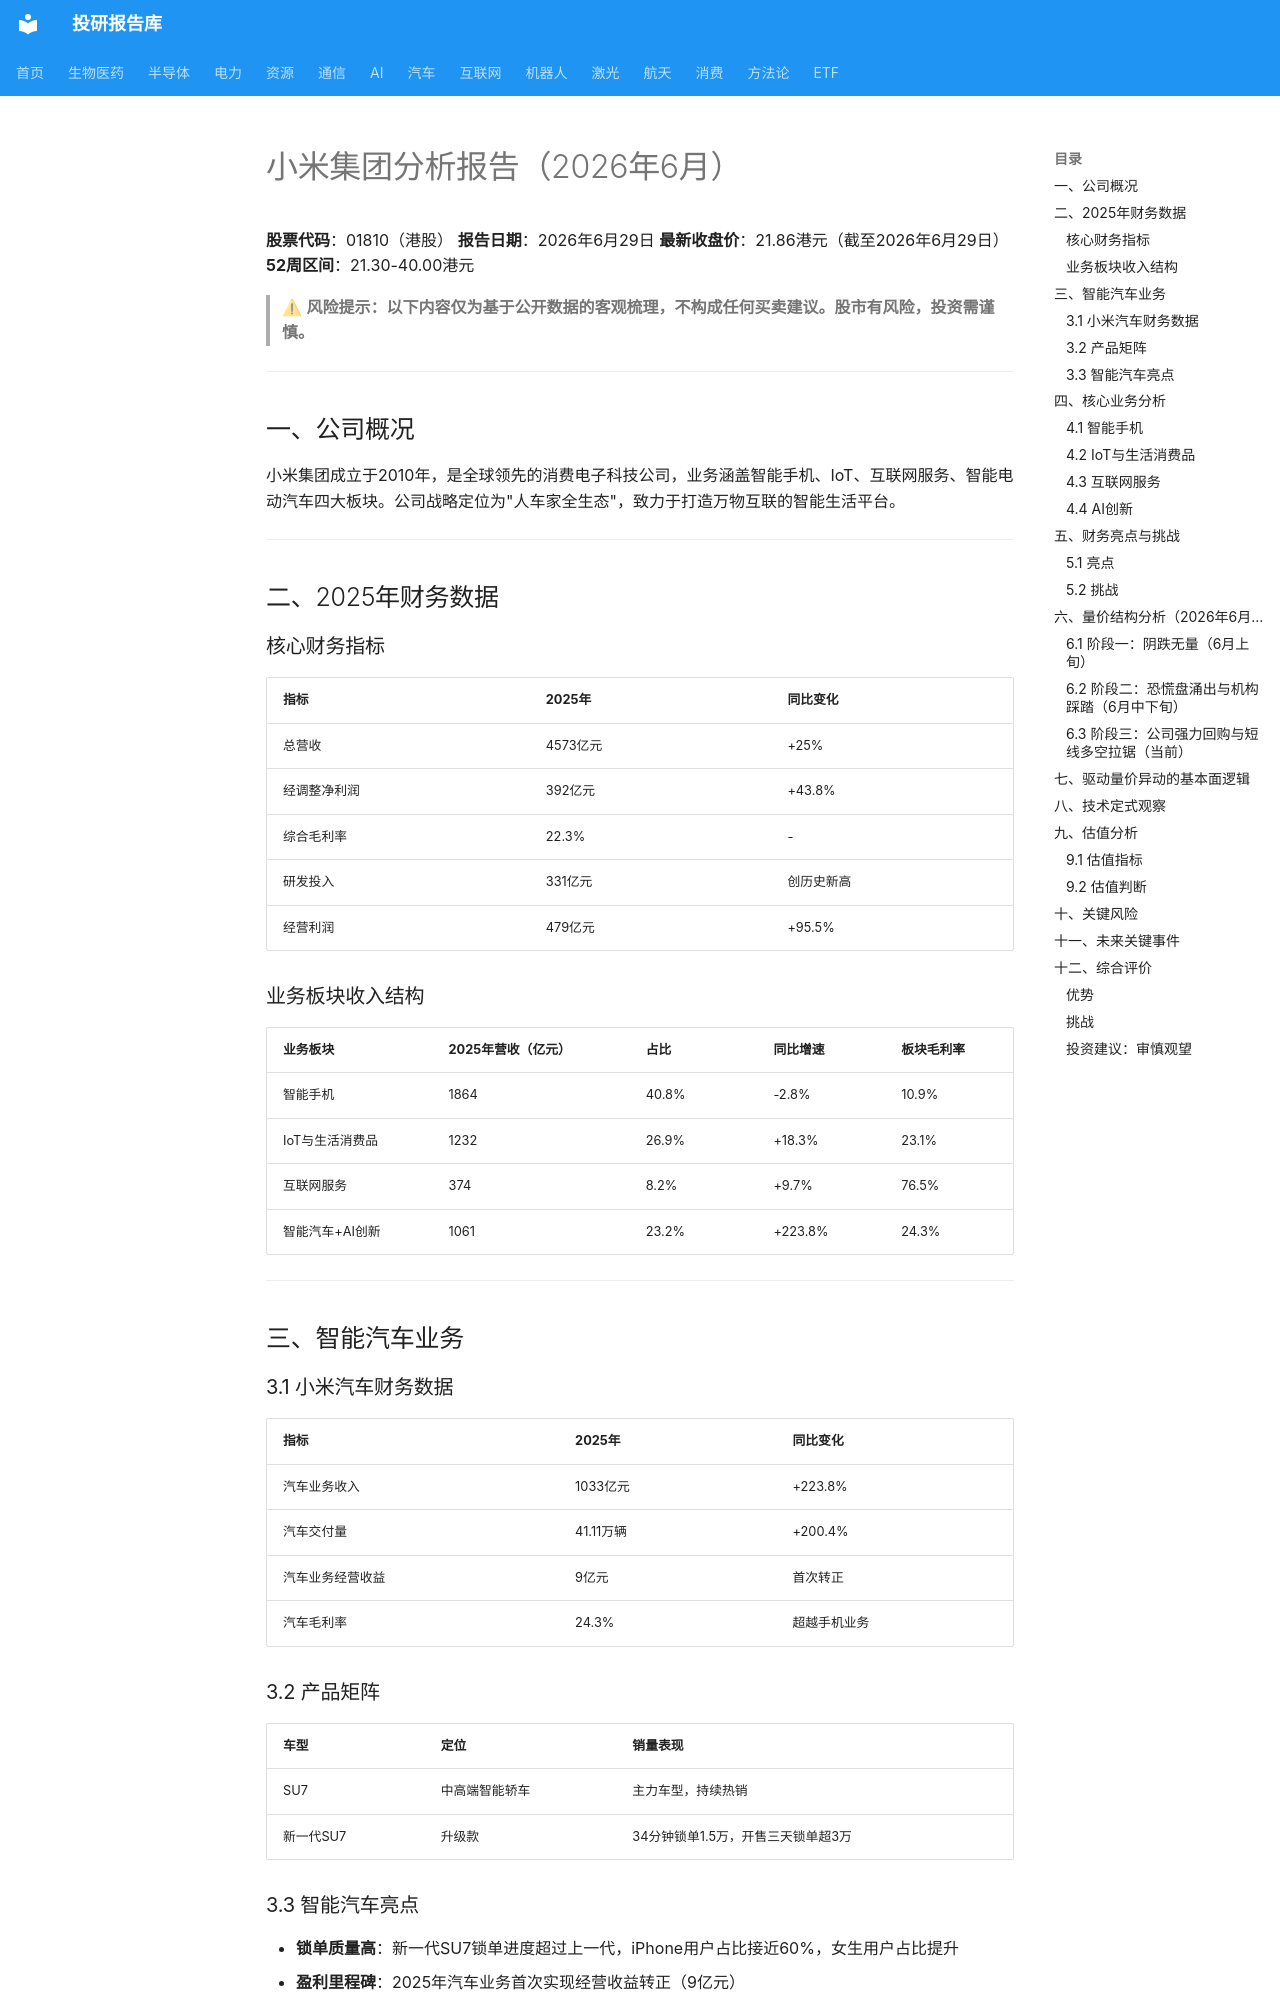

repository: zyxdtk/research · page: sectors/auto/小米集团_202606/index.html · generator: mkdocs

# 小米集团分析报告（2026年6月）

**股票代码**：01810（港股）
**报告日期**：2026年6月29日
**最新收盘价**：21.86港元（截至2026年6月29日）
**52周区间**：21.30-40.00港元

> ⚠ **风险提示：以下内容仅为基于公开数据的客观梳理，不构成任何买卖建议。股市有风险，投资需谨慎。**

---

## 一、公司概况

小米集团成立于2010年，是全球领先的消费电子科技公司，业务涵盖智能手机、IoT、互联网服务、智能电动汽车四大板块。公司战略定位为"人车家全生态"，致力于打造万物互联的智能生活平台。

---

## 二、2025年财务数据

### 核心财务指标

| 指标 | 2025年 | 同比变化 |
|------|--------|---------|
| 总营收 | 4573亿元 | +25% |
| 经调整净利润 | 392亿元 | +43.8% |
| 综合毛利率 | 22.3% | - |
| 研发投入 | 331亿元 | 创历史新高 |
| 经营利润 | 479亿元 | +95.5% |

### 业务板块收入结构

| 业务板块 | 2025年营收（亿元） | 占比 | 同比增速 | 板块毛利率 |
|---------|------------------|------|---------|-----------|
| 智能手机 | 1864 | 40.8% | -2.8% | 10.9% |
| IoT与生活消费品 | 1232 | 26.9% | +18.3% | 23.1% |
| 互联网服务 | 374 | 8.2% | +9.7% | 76.5% |
| 智能汽车+AI创新 | 1061 | 23.2% | +223.8% | 24.3% |

---

## 三、智能汽车业务

### 3.1 小米汽车财务数据

| 指标 | 2025年 | 同比变化 |
|------|--------|---------|
| 汽车业务收入 | 1033亿元 | +223.8% |
| 汽车交付量 | 41.11万辆 | +200.4% |
| 汽车业务经营收益 | 9亿元 | 首次转正 |
| 汽车毛利率 | 24.3% | 超越手机业务 |

### 3.2 产品矩阵

| 车型 | 定位 | 销量表现 |
|------|------|---------|
| SU7 | 中高端智能轿车 | 主力车型，持续热销 |
| 新一代SU7 | 升级款 | 34分钟锁单1.5万，开售三天锁单超3万 |

### 3.3 智能汽车亮点

- **锁单质量高**：新一代SU7锁单进度超过上一代，iPhone用户占比接近60%，女生用户占比提升
- **盈利里程碑**：2025年汽车业务首次实现经营收益转正（9亿元）
- **智驾进展**：采用XLA模型的辅助驾驶版本于5月OTA

---

## 四、核心业务分析
